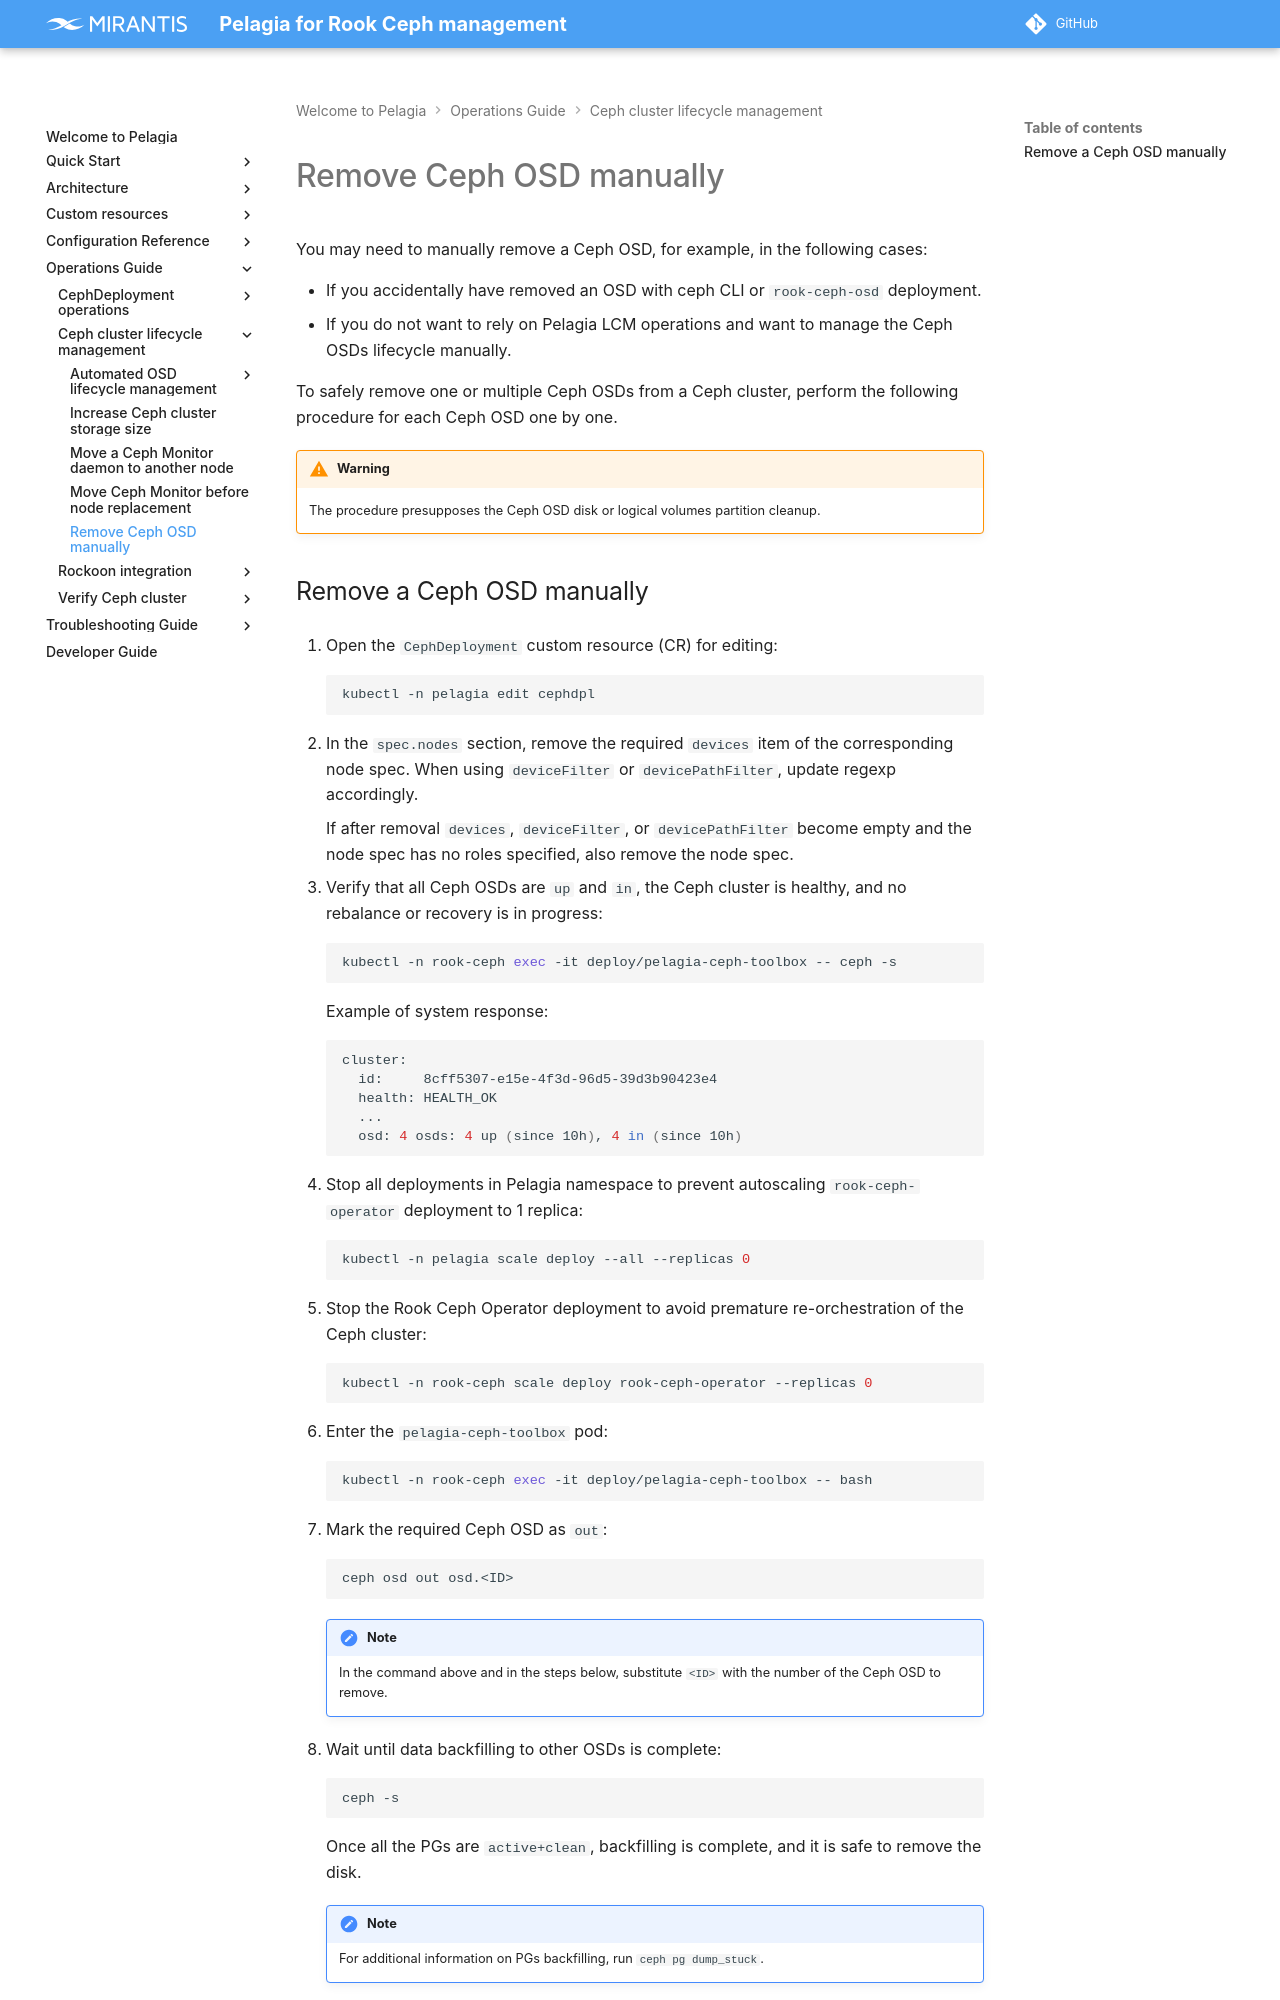

repository: Mirantis/pelagia · page: 1.x/ops-guide/lcm/manual-osd-remove/index.html · generator: mkdocs

---
description: How to manually remove one or multiple Ceph OSDs from a Ceph cluster.
keywords: pelagia, remove ceph osd, manual osd removal, ceph osd, remove osd,
  ceph osd deletion, pelagia-ceph-toolbox
---

<a id="manual-osd-remove-remove-ceph-osd-manually"></a>

# Remove Ceph OSD manually

You may need to manually remove a Ceph OSD, for example, in the following
cases:

- If you accidentally have removed an OSD with ceph CLI or `rook-ceph-osd`
  deployment.
- If you do not want to rely on Pelagia LCM operations and want to manage the Ceph
  OSDs lifecycle manually.

To safely remove one or multiple Ceph OSDs from a Ceph cluster, perform the
following procedure for each Ceph OSD one by one.

!!! warning

    The procedure presupposes the Ceph OSD disk or logical volumes partition cleanup.
